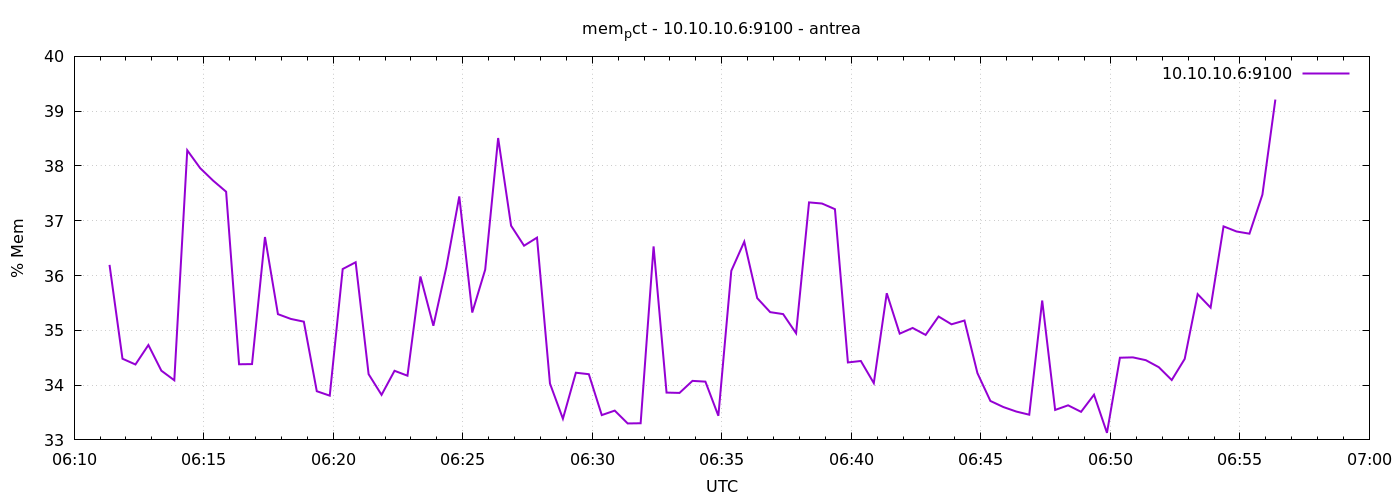

The table this chart was drawn from, first rows:
1777875082	36.19459448675555
1777875112	34.48
1777875142	34.38
1777875172	34.73
1777875202	34.26
1777875232	34.09
1777875262	38.29
1777875292	37.96
1777875322	37.73
1777875352	37.53
1777875382	34.38
1777875412	34.38
1777875442	36.7
1777875472	35.3
1777875502	35.21
1777875532	35.16
1777875562	33.89
1777875592	33.81
1777875622	36.12
1777875652	36.24
1777875682	34.2
1777875712	33.82
1777875742	34.26
1777875772	34.17
1777875802	35.98
1777875832	35.08
1777875862	36.15
1777875892	37.44
1777875922	35.32
1777875952	36.11
1777875982	38.51
1777876012	36.91
1777876042	36.54
1777876072	36.69
1777876102	34.03
1777876132	33.39
1777876162	34.23
1777876192	34.2
1777876222	33.45
1777876252	33.53
1777876282	33.3
1777876312	33.3
1777876342	36.53
1777876372	33.86
1777876402	33.86
1777876432	34.08
1777876462	34.06
1777876492	33.44
1777876522	36.09
1777876552	36.62
1777876582	35.59
1777876612	35.33
1777876642	35.3
1777876672	34.95
1777876702	37.34
1777876732	37.31
1777876762	37.21
1777876792	34.41
1777876822	34.44
1777876852	34.04
1777876882	35.68
... 30 more rows
